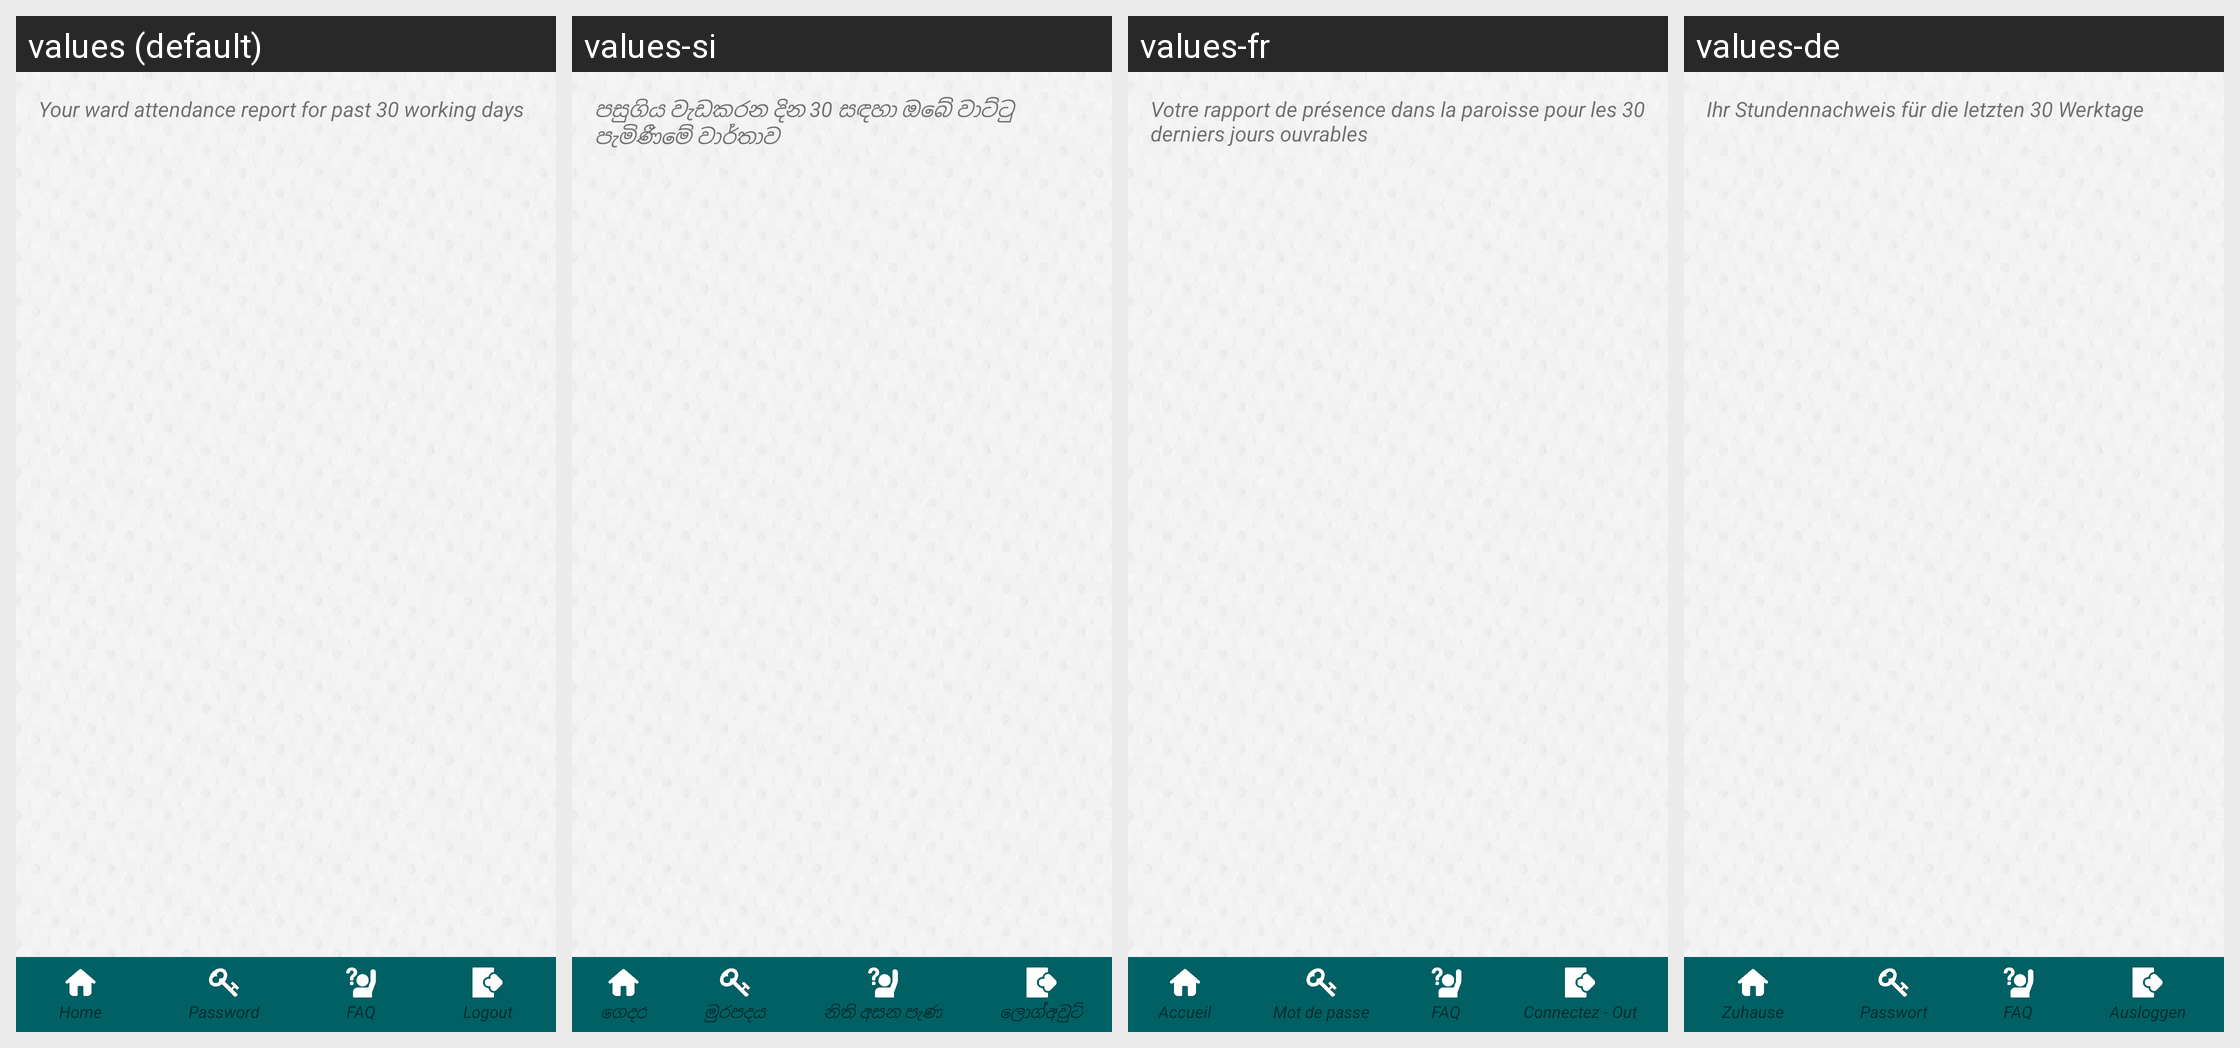

For this localized Android screen grid, give each drawn string resource with its value in every locale shown.
Android screen res/layout/activity_attendance_sngpr.xml rendered under 4 locales, left to right: values (default), values-si, values-fr, values-de. Device: Nexus 5 (rendered at 1080×1920; each locale shown at half size, 540×960, under a caption strip naming it); theme AppTheme.FullScreen.
Other locales in the repository, not shown: values-ar, values-es, values-hi, values-it, values-ms, values-th.
Strings drawn on this screen, with the default value and each locale's value (text and hints the layout hard-codes, and strings that could not be matched under every locale, appear in the picture but are not listed):

hint_attendance
  values: Your ward attendance report for past 30 working days
  values-si: පසුගිය වැඩකරන දින 30 සඳහා ඔබේ වාට්ටු පැමිණීමේ වාර්තාව
  values-fr: Votre rapport de présence dans la paroisse pour les 30 derniers jours ouvrables
  values-de: Ihr Stundennachweis für die letzten 30 Werktage

home
  values: Home
  values-si: ගෙදර
  values-fr: Accueil
  values-de: Zuhause

txt_password
  values: Password
  values-si: මුරපදය
  values-fr: Mot de passe
  values-de: Passwort

faq
  values: FAQ
  values-si: නිති අසන පැණ
  values-fr: FAQ
  values-de: FAQ

txt_menu_logout
  values: Logout
  values-si: ලොග්අවුට්
  values-fr: Connectez - Out
  values-de: Ausloggen
